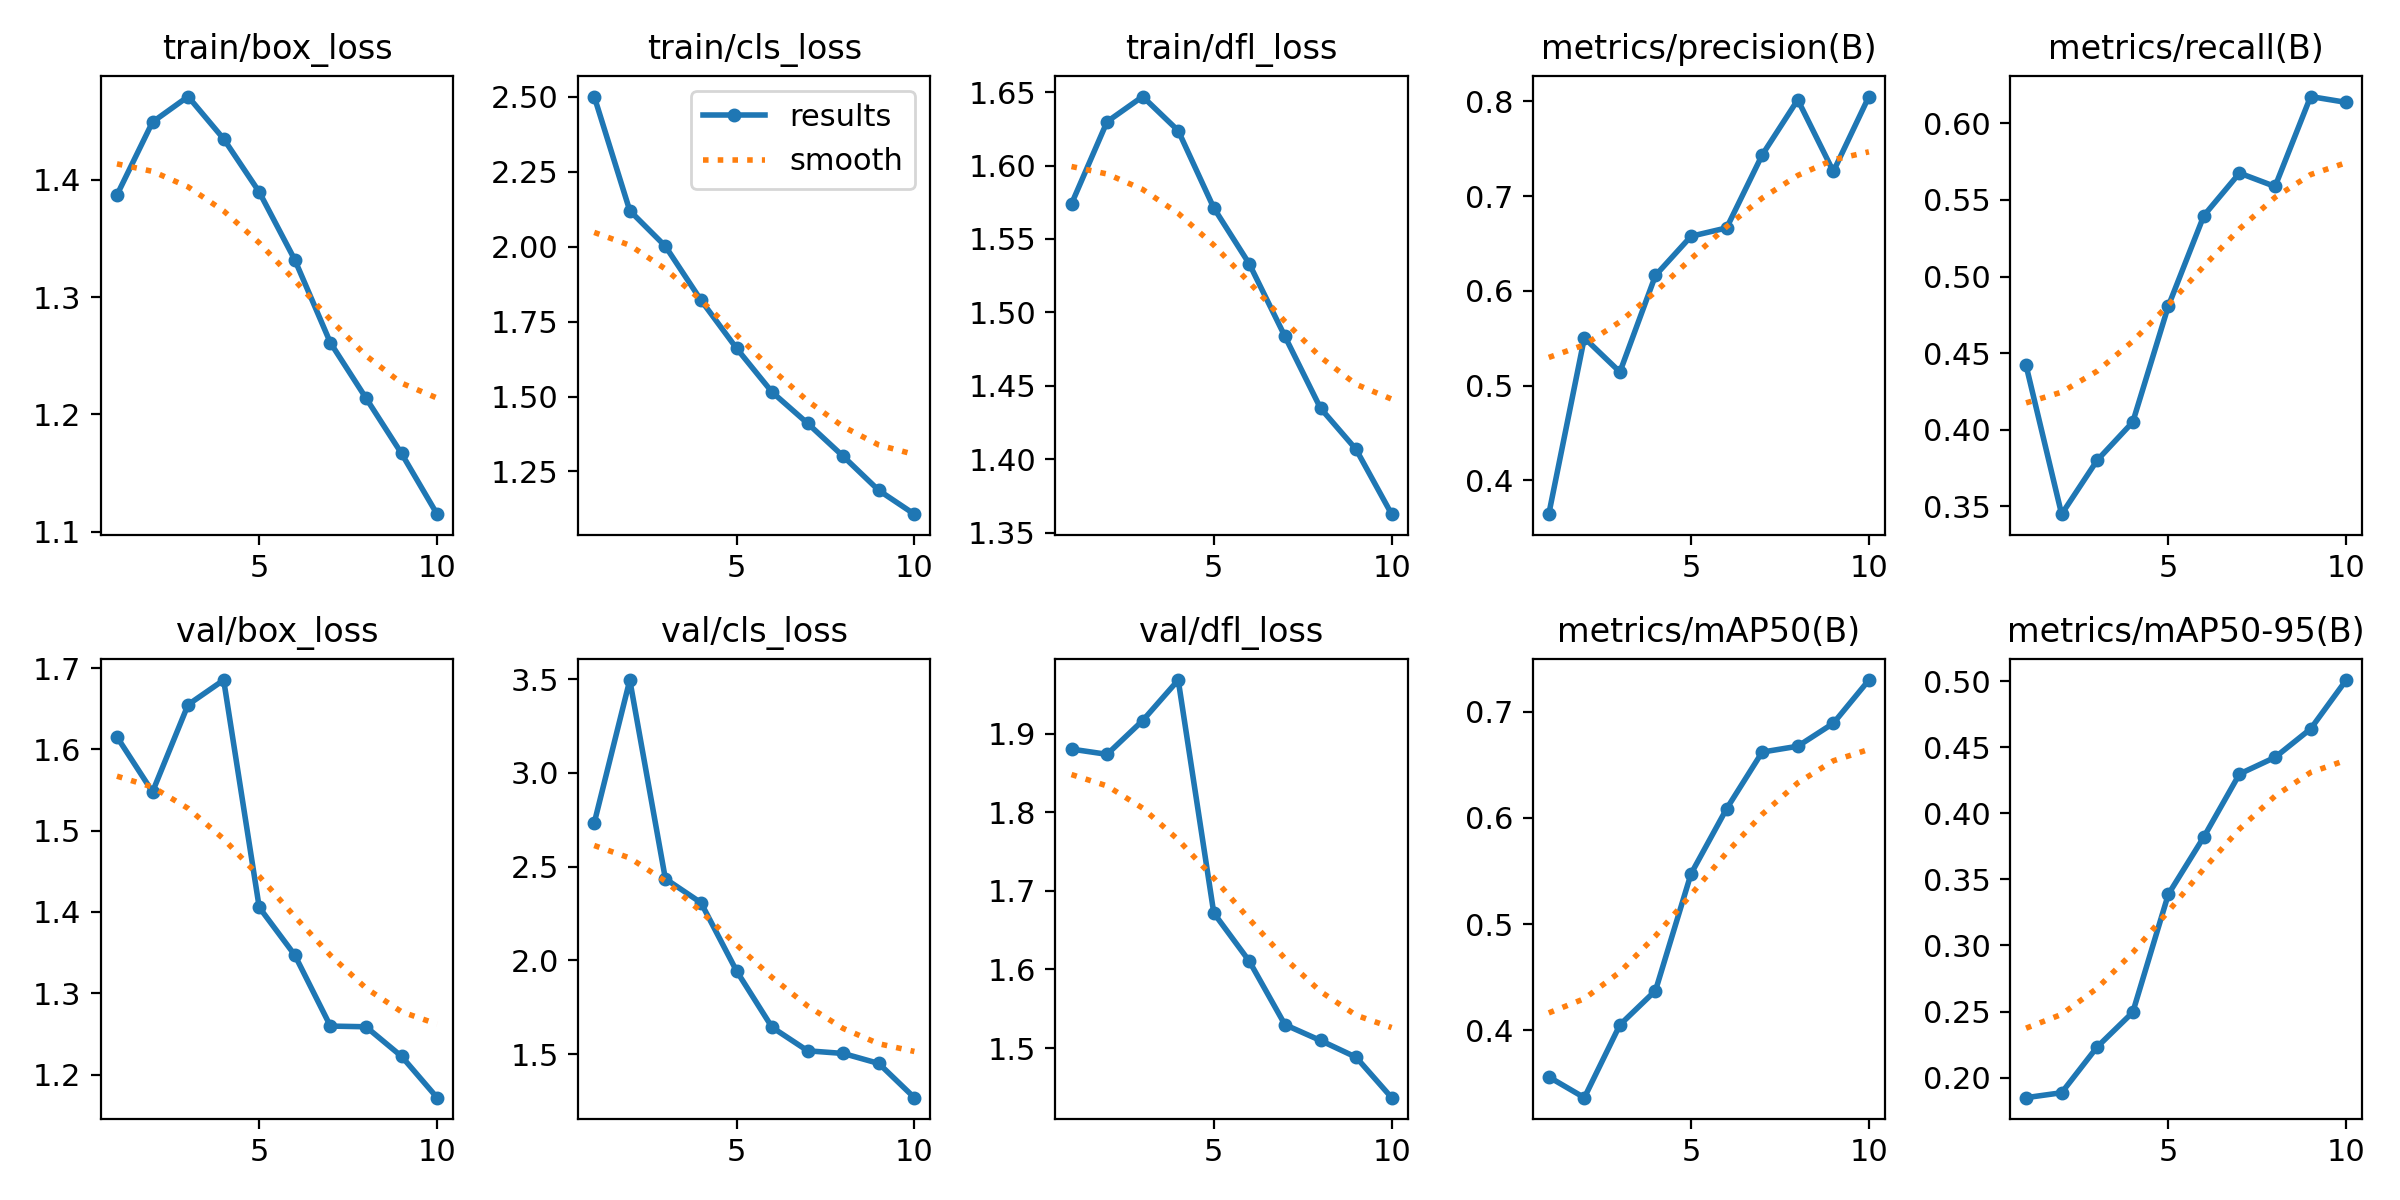

Values plotted in this chart, from the file beside it:
epoch, time, train/box_loss, train/cls_loss, train/dfl_loss, metrics/precision(B), metrics/recall(B), metrics/mAP50(B), metrics/mAP50-95(B), val/box_loss, val/cls_loss, val/dfl_loss, lr/pg0, lr/pg1, lr/pg2
1, 52.81, 1.387, 2.5, 1.574, 0.3642, 0.442, 0.3561, 0.1848, 1.615, 2.732, 1.881, 0.0004735, 0.0004735, 0.0004735
2, 100.7, 1.449, 2.12, 1.63, 0.5503, 0.3449, 0.3366, 0.1886, 1.548, 3.495, 1.874, 0.0008558, 0.0008558, 0.0008558
3, 147.8, 1.471, 2.001, 1.647, 0.5143, 0.3801, 0.4052, 0.2232, 1.655, 2.435, 1.917, 0.001144, 0.001144, 0.001144
4, 194.5, 1.435, 1.821, 1.624, 0.6162, 0.405, 0.4374, 0.2494, 1.685, 2.307, 1.969, 0.001005, 0.001005, 0.001005
5, 241.8, 1.39, 1.661, 1.571, 0.6575, 0.4807, 0.5474, 0.3387, 1.406, 1.944, 1.672, 0.0008631, 0.0008631, 0.0008631
6, 288.2, 1.332, 1.515, 1.533, 0.6664, 0.5398, 0.6086, 0.3822, 1.347, 1.643, 1.61, 0.0007216, 0.0007216, 0.0007216
7, 335.1, 1.261, 1.41, 1.484, 0.7434, 0.5675, 0.6619, 0.4298, 1.26, 1.518, 1.53, 0.0005802, 0.0005802, 0.0005802
8, 382.2, 1.214, 1.301, 1.435, 0.8016, 0.5588, 0.6674, 0.4423, 1.259, 1.504, 1.51, 0.0004387, 0.0004387, 0.0004387
9, 428.5, 1.167, 1.187, 1.407, 0.7259, 0.6175, 0.689, 0.4639, 1.222, 1.45, 1.488, 0.0002972, 0.0002972, 0.0002972
10, 475.2, 1.115, 1.108, 1.363, 0.805, 0.6137, 0.7297, 0.5008, 1.172, 1.268, 1.437, 0.0001558, 0.0001558, 0.0001558
